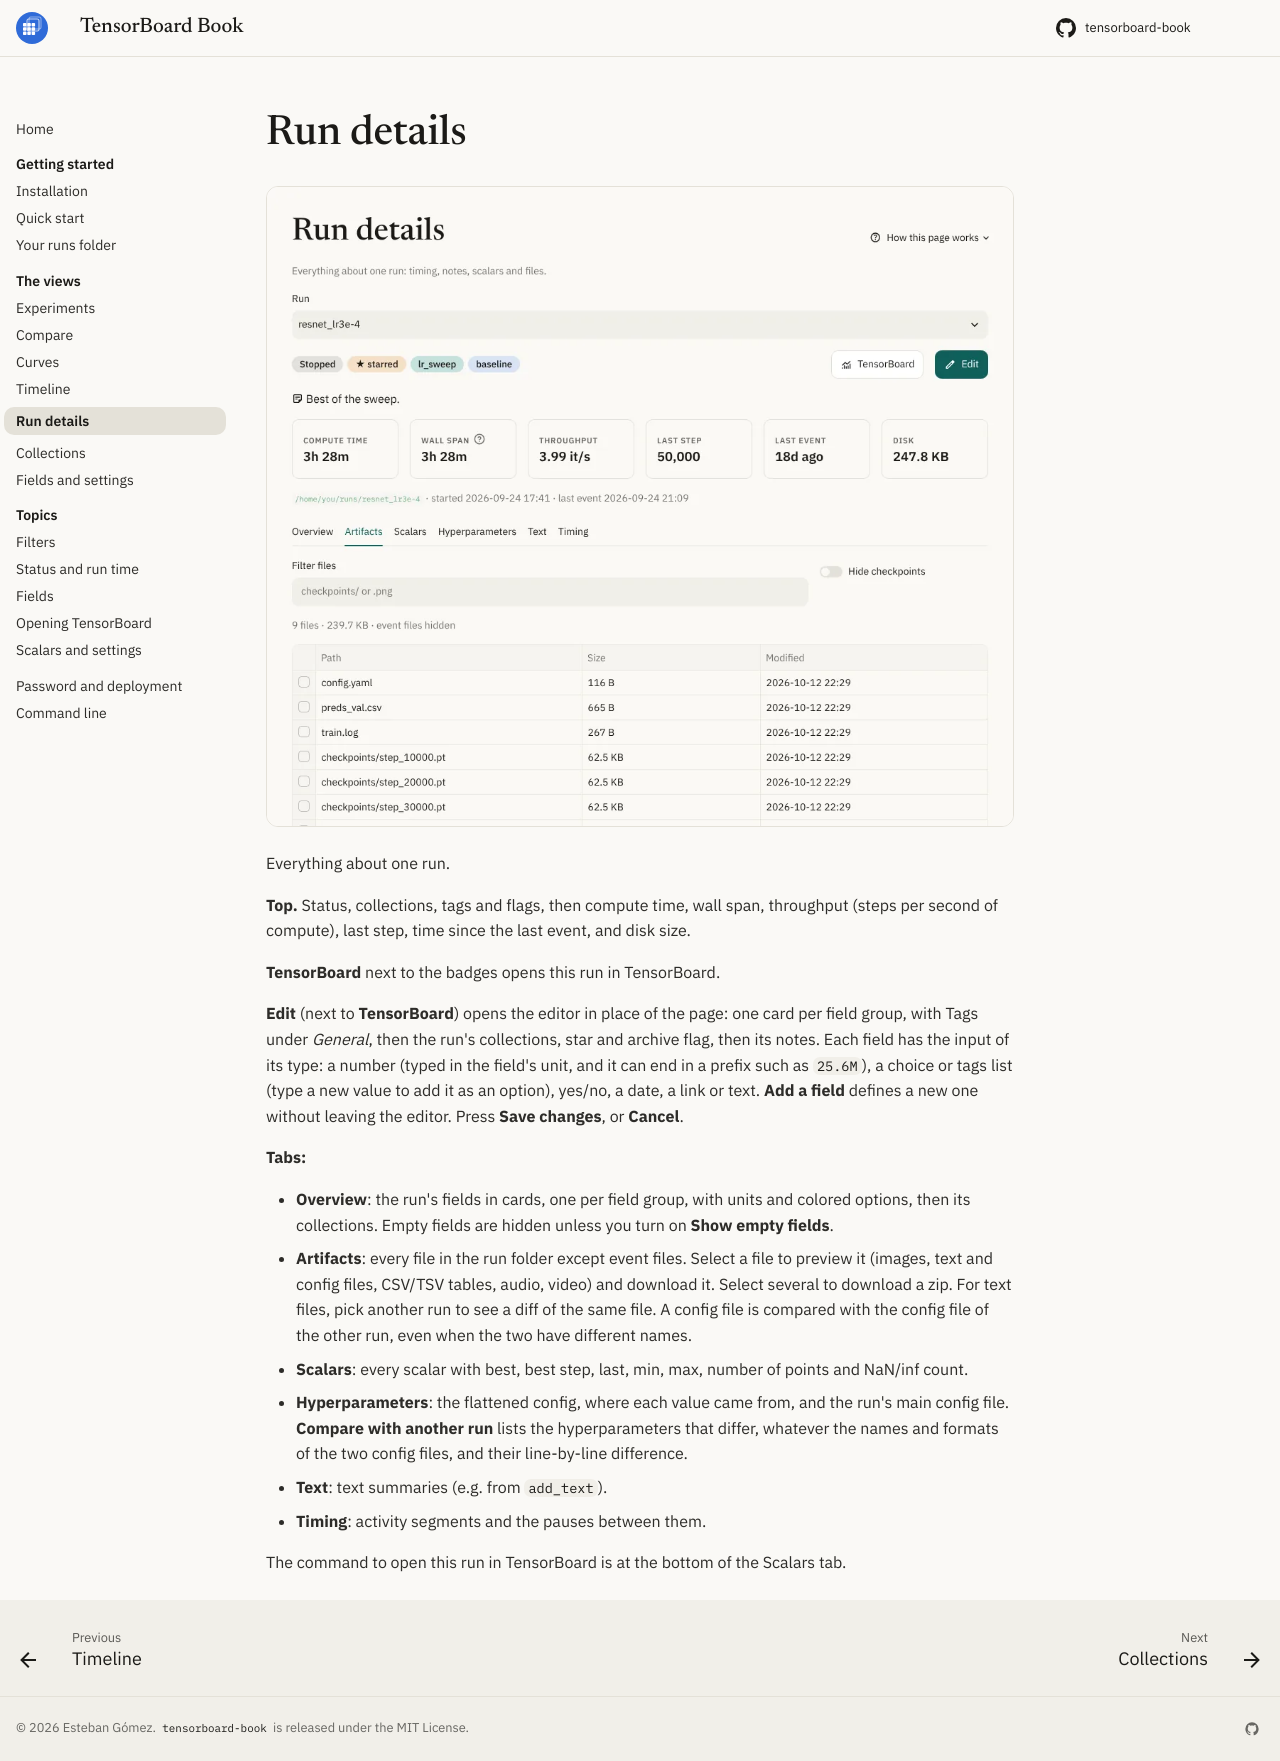

repository: eagomez2/tensorboard-book · page: views/run-details/index.html · generator: mkdocs

# Run details

![Run details, with the Artifacts tab open](../images/run-details-light.webp#only-light){ .tb-shot }
![Run details, with the Artifacts tab open](../images/run-details-dark.webp#only-dark){ .tb-shot }

<!-- help: Run details -->
